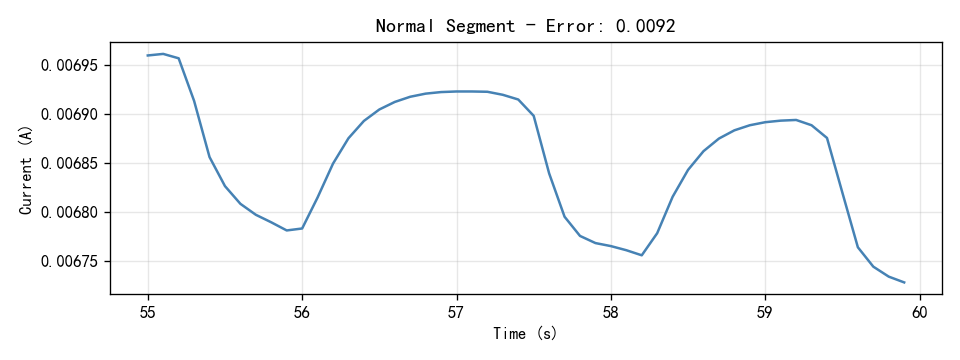

Data behind this chart, as committed beside it:
Time(S), Current(A)
55.0, 0.00696
55.1, 0.006961
55.2, 0.006957
55.3, 0.006913
55.4, 0.006856
55.5, 0.006826
55.6, 0.006808
55.7, 0.006797
55.8, 0.006789
55.9, 0.006781
56.0, 0.006783
56.1, 0.006815
56.2, 0.006849
56.3, 0.006875
56.4, 0.006893
56.5, 0.006904
56.6, 0.006912
56.7, 0.006917
56.8, 0.006921
56.9, 0.006922
57.0, 0.006923
57.1, 0.006923
57.2, 0.006922
57.3, 0.006919
57.4, 0.006915
57.5, 0.006898
57.6, 0.006839
57.7, 0.006795
57.8, 0.006775
57.9, 0.006768
58.0, 0.006765
58.1, 0.006761
58.2, 0.006755
58.3, 0.006778
58.4, 0.006815
58.5, 0.006843
58.6, 0.006862
58.7, 0.006875
58.8, 0.006883
58.9, 0.006888
59.0, 0.006891
59.1, 0.006893
59.2, 0.006894
59.3, 0.006888
59.4, 0.006875
59.5, 0.006819
59.6, 0.006764
59.7, 0.006744
59.8, 0.006734
59.9, 0.006728
